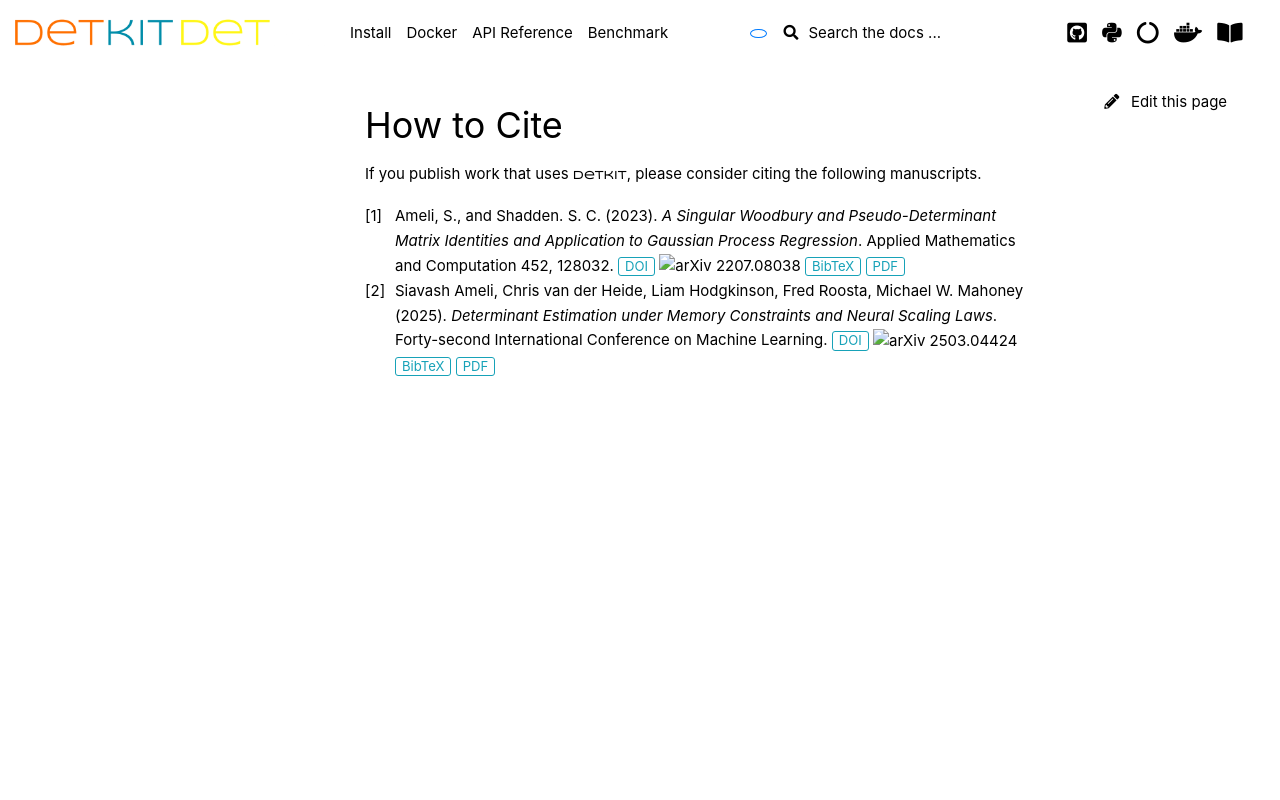

repository: ameli/detkit · page: cite.html · generator: sphinx

How to Cite
===========

If you publish work that uses |project|, please consider citing the following manuscripts.

.. [1] Ameli, S., and Shadden. S. C. (2023). *A Singular Woodbury and Pseudo-Determinant Matrix Identities and Application to Gaussian Process Regression*. Applied Mathematics and Computation 452, 128032. |btn-amc-doi| |ameli-amc| |btn-bib-1| |btn-view-pdf-1|

   .. raw:: html

        <div class="highlight-BibTeX notranslate collapse" id="collapse-bib1">
        <div class="highlight">
        <pre class="language-bib">
        <code class="language-bib">@article{amc-2023,
            title = {A singular Woodbury and pseudo-determinant matrix identities and application to Gaussian process regression},
            journal = {Applied Mathematics and Computation},
            volume = {452},
            pages = {128032},
            year = {2023},
            issn = {0096-3003},
            doi = {https://doi.org/10.1016/j.amc.2023.128032},
            author = {Siavash Ameli and Shawn C. Shadden},
        }</code></pre>
        </div>
        </div>

.. [2] Siavash Ameli, Chris van der Heide, Liam Hodgkinson, Fred Roosta, Michael W. Mahoney (2025). *Determinant Estimation under Memory Constraints and Neural Scaling Laws*. Forty-second International Conference on Machine Learning. |btn-icml-doi| |ameli-icml| |btn-bib-2| |btn-view-pdf-2|

   .. raw:: html

        <div class="highlight-BibTeX notranslate collapse" id="collapse-bib2">
        <div class="highlight">
        <pre class="language-bib">
        <code class="language-bib">@inproceedings{
            ameli2025determinant,
            title={Determinant Estimation under Memory Constraints and Neural Scaling Laws},
            author={Siavash Ameli and Chris van der Heide and Liam Hodgkinson and Fred Roosta and Michael W. Mahoney},
            booktitle={Forty-second International Conference on Machine Learning},
            year={2025},
            url={https://openreview.net/forum?id=nkV9PPp8R8}
        }</code></pre>
        </div>
        </div>

.. |btn-amc-doi| raw:: html

    <a href="https://doi.org/10.1016/j.amc.2023.128032" class="btn btn-outline-info btn-sm btn-extra-sm" role="button">DOI</a>

.. |btn-icml-doi| raw:: html

    <a href="https://openreview.net/pdf?id=nkV9PPp8R8" class="btn btn-outline-info btn-sm btn-extra-sm" role="button">DOI</a>

.. |btn-bib-1| raw:: html

    <button class="btn btn-outline-info btn-sm btn-extra-sm" type="button" data-toggle="collapse" data-target="#collapse-bib1">
        BibTeX
    </button>

.. |btn-bib-2| raw:: html

    <button class="btn btn-outline-info btn-sm btn-extra-sm" type="button" data-toggle="collapse" data-target="#collapse-bib2">
        BibTeX
    </button>

.. |btn-view-pdf-1| raw:: html

    <button class="btn btn-outline-info btn-sm btn-extra-sm" type="button" id="showPDF01">
        PDF
    </button>

.. |btn-view-pdf-2| raw:: html

    <button class="btn btn-outline-info btn-sm btn-extra-sm" type="button" id="showPDF02">
        PDF
    </button>
    
.. |ameli-amc| image:: https://img.shields.io/badge/arXiv-2207.08038-b31b1b.svg
   :target: https://doi.org/10.48550/arXiv.2207.08038
   :alt: arXiv 2207.08038

.. |ameli-icml| image:: https://img.shields.io/badge/arXiv-2503.04424-b31b1b.svg
   :target: https://doi.org/10.48550/arXiv.2503.04424
   :alt: arXiv 2503.04424
